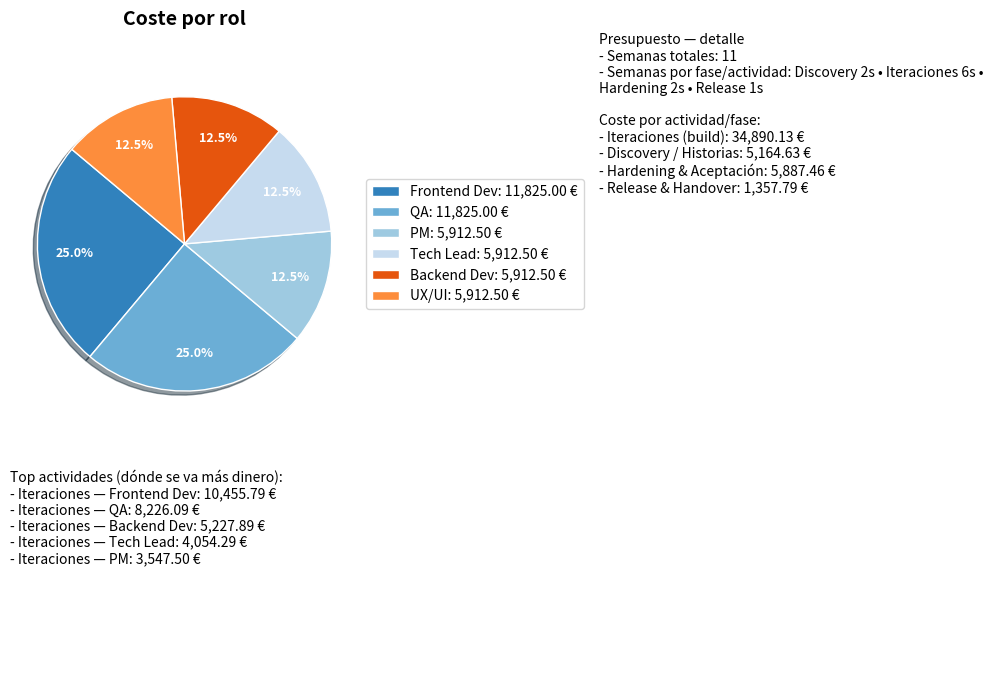

The matplotlib source for this figure:
import matplotlib
matplotlib.use("Agg")
import matplotlib.pyplot as plt
from matplotlib import gridspec
import textwrap


def create_budget_pie(out_path="budget_pie.png"):
    # Datos proporcionados por el usuario
    semanas_totales = 11
    semanas_por_fase = "Discovery 2s • Iteraciones 6s • Hardening 2s • Release 1s"

    coste_por_rol = {
        "Frontend Dev": 11825.00,
        "QA": 11825.00,
        "PM": 5912.50,
        "Tech Lead": 5912.50,
        "Backend Dev": 5912.50,
        "UX/UI": 5912.50,
    }

    coste_por_actividad = {
        "Iteraciones (build)": 34890.13,
        "Discovery / Historias": 5164.63,
        "Hardening & Aceptación": 5887.46,
        "Release & Handover": 1357.79,
    }

    top_actividades = [
        ("Iteraciones — Frontend Dev", 10455.79),
        ("Iteraciones — QA", 8226.09),
        ("Iteraciones — Backend Dev", 5227.89),
        ("Iteraciones — Tech Lead", 4054.29),
        ("Iteraciones — PM", 3547.50),
    ]

    # Preparar datos del pie
    labels = list(coste_por_rol.keys())
    sizes = list(coste_por_rol.values())

    # Colores
    cmap = plt.get_cmap("tab20c")
    colors = cmap.colors[: len(labels)]

    # Figura con GridSpec: pie arriba a la izquierda, texto a la derecha y debajo
    fig = plt.figure(figsize=(10, 7))
    gs = gridspec.GridSpec(2, 2, height_ratios=[2, 1])

    ax_pie = fig.add_subplot(gs[0, 0])
    ax_text = fig.add_subplot(gs[:, 1])
    ax_bottom = fig.add_subplot(gs[1, 0])

    # Pie chart
    wedges, texts, autotexts = ax_pie.pie(
        sizes,
        labels=None,
        autopct="%1.1f%%",
        startangle=140,
        colors=colors,
        wedgeprops=dict(edgecolor="w"),
        pctdistance=0.75,
        shadow=True,
    )
    ax_pie.set_title("Coste por rol", fontsize=14, fontweight="bold")
    ax_pie.axis("equal")
    plt.setp(autotexts, size=9, weight="bold", color="white")

    # Leyenda al lado del pie
    ax_pie.legend(wedges, [f"{l}: {v:,.2f} €" for l, v in zip(labels, sizes)], loc="center left", bbox_to_anchor=(1, 0.5))

    # Texto derecho: semanas y resumen de coste por actividad
    ax_text.axis("off")
    right_lines = []
    right_lines.append(f"Presupuesto — detalle")
    right_lines.append(f"- Semanas totales: {semanas_totales}")
    right_lines.append(f"- Semanas por fase/actividad: {semanas_por_fase}")
    right_lines.append("")
    right_lines.append("Coste por actividad/fase:")
    for k, v in coste_por_actividad.items():
        right_lines.append(f"- {k}: {v:,.2f} €")

    # Renderizar el texto en el eje derecho
    right_text = "\n".join(right_lines)
    ax_text.text(0, 1, right_text, va="top", ha="left", fontsize=10, wrap=True)

    # Parte inferior: Top actividades (donde se gasta más)
    ax_bottom.axis("off")
    bottom_lines = ["Top actividades (dónde se va más dinero):"]
    for name, val in top_actividades:
        bottom_lines.append(f"- {name}: {val:,.2f} €")
    bottom_text = "\n".join(bottom_lines)
    ax_bottom.text(0, 1, bottom_text, va="top", ha="left", fontsize=10)

    plt.tight_layout()
    fig.savefig(out_path, dpi=150, bbox_inches="tight")


if __name__ == "__main__":
    create_budget_pie()
